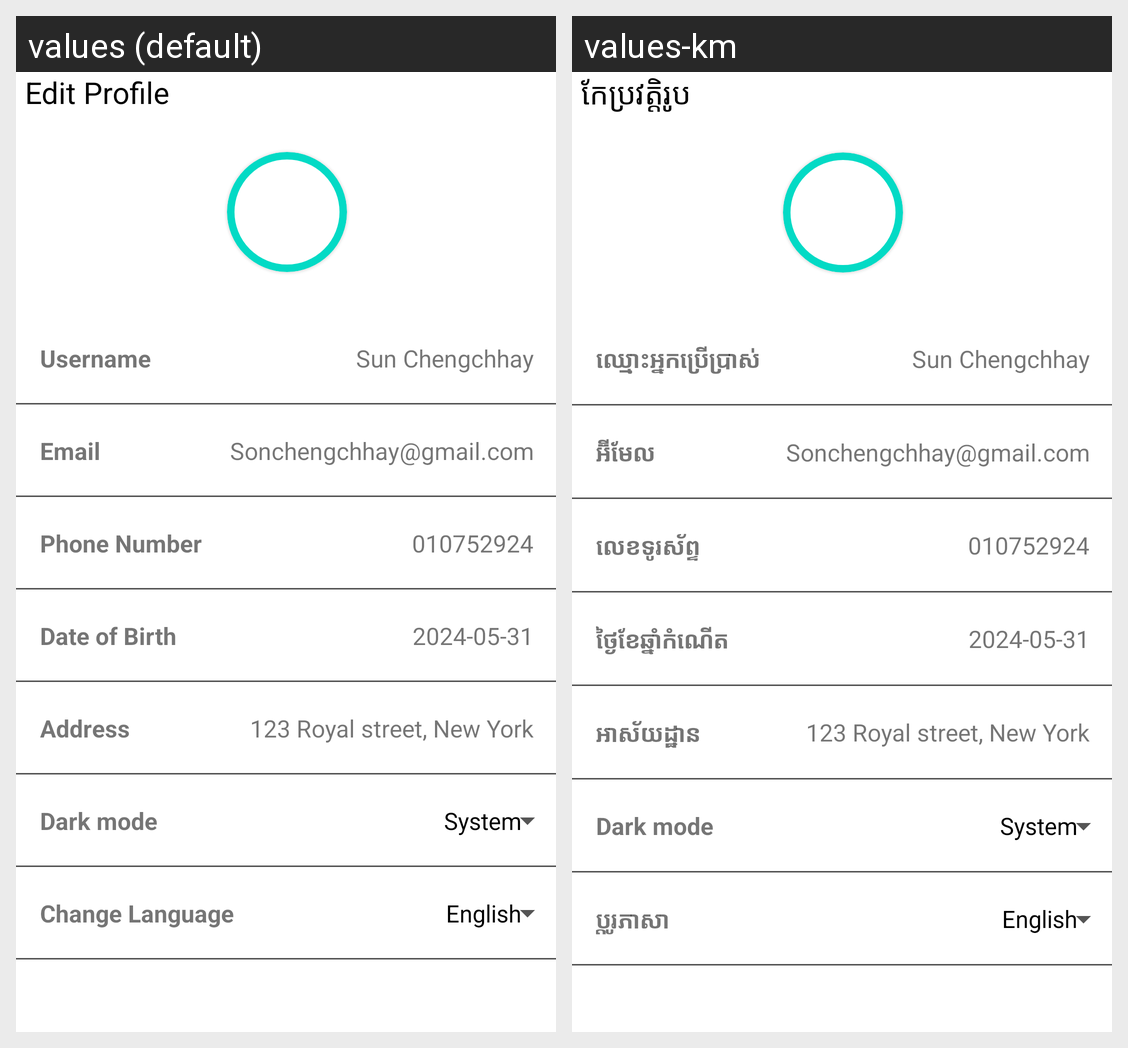

Strings drawn on this Android screen and how each of the app's shown locales translates them:
Android screen res/layout/fragment_profile.xml rendered under 2 locales, left to right: values (default), values-km. Device: Nexus 5 (rendered at 1080×1920; each locale shown at half size, 540×960, under a caption strip naming it); theme Theme.EmotionDetector.
Strings drawn on this screen, with the default value and each locale's value (text and hints the layout hard-codes, and strings that could not be matched under every locale, appear in the picture but are not listed):

edit_profile
  values: Edit Profile
  values-km: កែប្រវត្តិរូប

placeholder_username
  values: Username
  values-km: ឈ្មោះអ្នកប្រើប្រាស់

placeholder_email
  values: Email
  values-km: អ៊ីមែល

placeholder_phone
  values: Phone Number
  values-km: លេខទូរស័ព្ទ

placeholder_dob
  values: Date of Birth
  values-km: ថ្ងៃខែឆ្នាំកំណើត

placeholder_address
  values: Address
  values-km: អាស័យដ្ឋាន

dark_mode
  values: Dark mode
  values-km: Dark mode  [not translated; the default value is used]

change_language
  values: Change Language
  values-km: ប្ដូរភាសា
